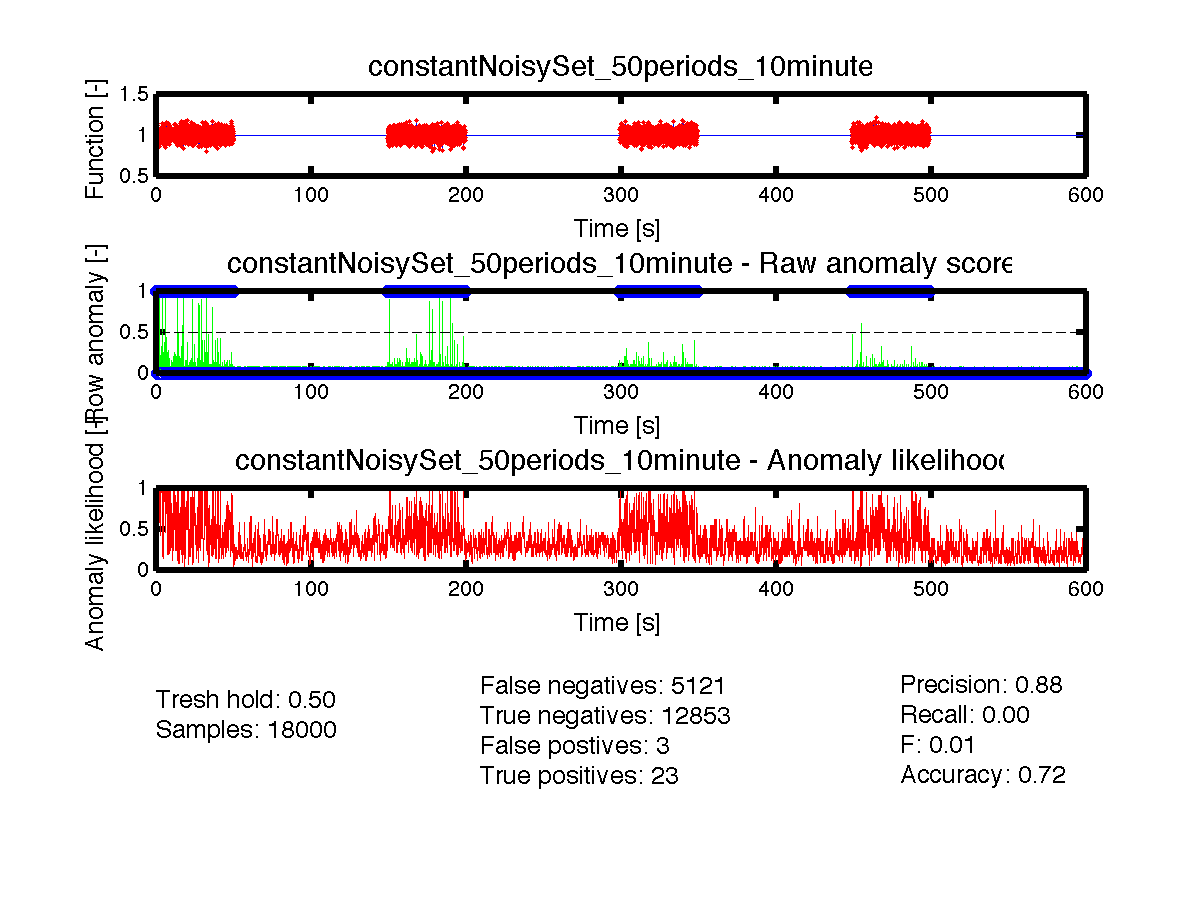

Values plotted in this chart, from the file beside it:
timestamp, function, phase, has_anomaly, anomaly_score, anomaly_likelihood
0.0000, 0.9613, 1, 1, 0.425, 0.5
0.0333, 0.9669, 1, 1, 0.575, 0.5
0.0667, 1.04, 1, 1, 0.425, 0.5
0.1000, 0.9662, 1, 1, 0.375, 0.5
0.1333, 0.9785, 1, 1, 0.05, 0.5
0.1667, 0.9738, 1, 1, 0.175, 0.5
0.2000, 1.074, 1, 1, 0.15, 0.5
0.2333, 1.036, 1, 1, 0.15, 0.5
0.2667, 1.059, 1, 1, 0.075, 0.5
0.3000, 1.041, 1, 1, 0.1, 0.5
0.3333, 1.021, 1, 1, 0.05, 0.5
0.3667, 1.071, 1, 1, 0.15, 0.5
0.4000, 1.058, 1, 1, 0.15, 0.5
0.4333, 1.033, 1, 1, 0.2, 0.5
0.4667, 1.103, 1, 1, 0.225, 0.5
0.5000, 0.9832, 1, 1, 0.225, 0.5
0.5333, 0.9854, 1, 1, 0.05, 0.5
0.5667, 1.072, 1, 1, 0.15, 0.5
0.6000, 0.9055, 1, 1, 0.475, 0.5
0.6333, 0.8837, 1, 1, 1.0, 0.5
0.6667, 1, 1, 0, 0.05, 0.5
0.7000, 1.083, 1, 1, 0.175, 0.5
0.7333, 1.063, 1, 1, 0.3, 0.5
0.7667, 1.063, 1, 1, 0.125, 0.5
0.8000, 1.049, 1, 1, 0.025, 0.5
0.8333, 0.9772, 1, 1, 0.05, 0.5
0.8667, 0.9871, 1, 1, 0.025, 0.5
0.9000, 1.022, 1, 1, 0.025, 0.5
0.9333, 0.9684, 1, 1, 0.2, 0.5
0.9667, 1.12, 1, 1, 0.3, 0.5
1, 1.027, 1, 1, 0.0, 0.5
1.033, 1, 1, 0, 0.075, 0.5
1.067, 0.9718, 1, 1, 0.1, 0.5
1.1, 0.9866, 1, 1, 0.05, 0.5
1.133, 0.9766, 1, 1, 0.025, 0.5
1.167, 1.01, 1, 1, 0.0, 0.5
1.2, 1, 1, 0, 0.05, 0.5
1.233, 0.9636, 1, 1, 0.125, 0.5
1.267, 1.134, 1, 1, 0.35, 0.5
1.3, 0.9557, 1, 1, 0.8, 0.5
1.333, 1, 1, 0, 0.05, 0.5
1.367, 0.9734, 1, 1, 0.075, 0.5
1.4, 1.048, 1, 1, 0.075, 0.5
1.433, 0.9789, 1, 1, 0.075, 0.5
1.467, 0.9562, 1, 1, 0.125, 0.5
1.5, 0.942, 1, 1, 0.15, 0.5
1.533, 1, 1, 0, 0.025, 0.5
1.567, 1.018, 1, 1, 0.025, 0.5
1.6, 0.9351, 1, 1, 0.0, 0.5
1.633, 1.056, 1, 1, 0.025, 0.5
1.667, 1.033, 1, 1, 0.05, 0.8643
1.7, 0.9629, 1, 1, 0.125, 0.9192
1.733, 1.031, 1, 1, 0.15, 0.9641
1.767, 1, 1, 0, 0.05, 0.9554
1.8, 1.077, 1, 1, 0.15, 0.9641
1.833, 1.05, 1, 1, 0.075, 0.9192
1.867, 0.979, 1, 1, 0.025, 0.9192
1.9, 1, 1, 0, 0.025, 0.9192
1.933, 0.8432, 1, 1, 0.3, 0.999
1.967, 0.9673, 1, 1, 1.0, 1.0
... 17,940 more rows
